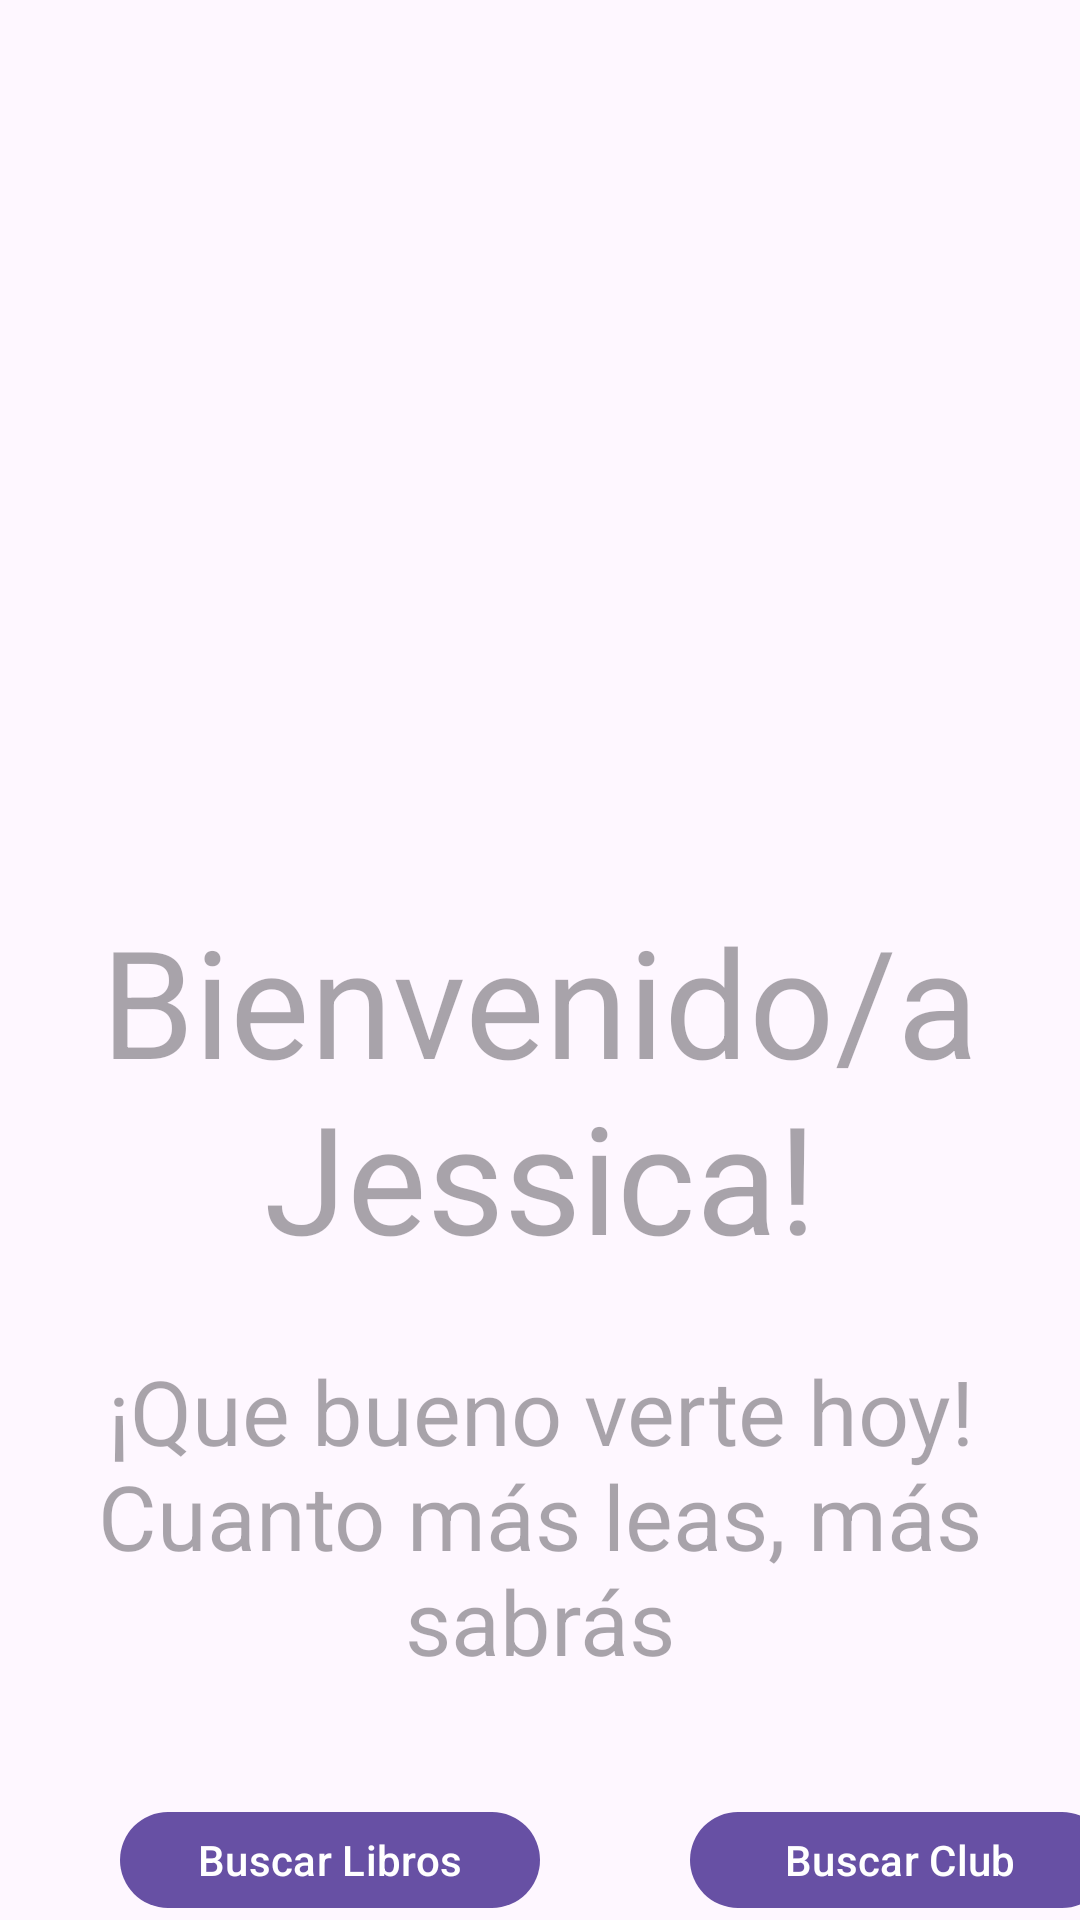

Produce the Android XML layout that renders to this screen, including the resource entries it uses.
<!-- AndroidManifest.xml: activity theme Theme.Lectia -->
<!-- res/layout/activity_menu.xml -->
<?xml version="1.0" encoding="utf-8"?>
<androidx.coordinatorlayout.widget.CoordinatorLayout xmlns:android="http://schemas.android.com/apk/res/android"
    xmlns:app="http://schemas.android.com/apk/res-auto"
    xmlns:tools="http://schemas.android.com/tools"
    android:layout_width="match_parent"
    android:layout_height="match_parent"
    android:fitsSystemWindows="true"
    tools:context=".MenuActivity"
    >

  <com.google.android.material.imageview.ShapeableImageView
      android:id="@+id/FotoPerfil"
      android:layout_width="wrap_content"
      android:layout_height="wrap_content"
      android:src="@drawable/perfil"
      android:minHeight="150dp"
      android:minWidth="150dp"
      app:layout_constraintTop_toBottomOf="parent"
      app:layout_constraintStart_toStartOf="parent"
      app:layout_constraintEnd_toEndOf="parent"
      android:layout_marginTop="110dp"
      android:layout_marginLeft="125dp"
      />

    <TextView
        android:layout_width="wrap_content"
        android:layout_height="wrap_content"
        android:hint="Bienvenido/a Jessica!"
        android:textSize="50dp"
        android:textAlignment="center"
        app:layout_constraintTop_toBottomOf="@+id/FotoPerfil"
        app:layout_constraintStart_toStartOf="parent"
        app:layout_constraintEnd_toEndOf="parent"
        android:layout_marginTop="300dp"
        android:layout_marginLeft="30dp"
        android:layout_marginRight="30dp"
        />

    <TextView
        android:id="@+id/fraseMenu"
        android:layout_width="wrap_content"
        android:layout_height="wrap_content"
        android:hint="¡Que bueno verte hoy! Cuanto más leas, más sabrás"
        android:textSize="30dp"
        android:textAlignment="center"
        app:layout_constraintTop_toBottomOf="@+id/FotoPerfil"
        app:layout_constraintStart_toStartOf="parent"
        app:layout_constraintEnd_toEndOf="parent"
        android:layout_marginTop="450dp"
        android:layout_marginLeft="20dp"
        android:layout_marginRight="20dp"
        />

  <com.google.android.material.button.MaterialButton
      android:id="@+id/btnLibros"
      android:layout_width="140dp"
      android:layout_height="wrap_content"
      android:text="Buscar Libros"
      app:layout_constraintTop_toBottomOf="@+id/fraseMenu"
      app:layout_constraintStart_toStartOf="parent"
      app:layout_constraintEnd_toEndOf="parent"
      app:layout_constraintBottom_toBottomOf="parent"
      android:layout_marginTop="600dp"
      android:layout_marginLeft="40dp"
      />

  <com.google.android.material.button.MaterialButton
      android:id="@+id/Clubes"
      android:layout_width="140dp"
      android:layout_height="wrap_content"
      android:text="Buscar Club"
      app:layout_constraintTop_toBottomOf="@+id/fraseMenu"
      app:layout_constraintStart_toStartOf="parent"
      app:layout_constraintEnd_toEndOf="parent"
      app:layout_constraintBottom_toBottomOf="parent"
      android:layout_marginTop="600dp"
      android:layout_marginRight="40dp"
      android:layout_marginLeft="230dp"
      />

</androidx.coordinatorlayout.widget.CoordinatorLayout>
<!-- resources referenced by this layout -->
<resources>
  <style name="Theme.Lectia" parent="Base.Theme.Lectia" />
  <style name="Base.Theme.Lectia" parent="Theme.Material3.DayNight.NoActionBar">
          
          
      </style>
</resources>
